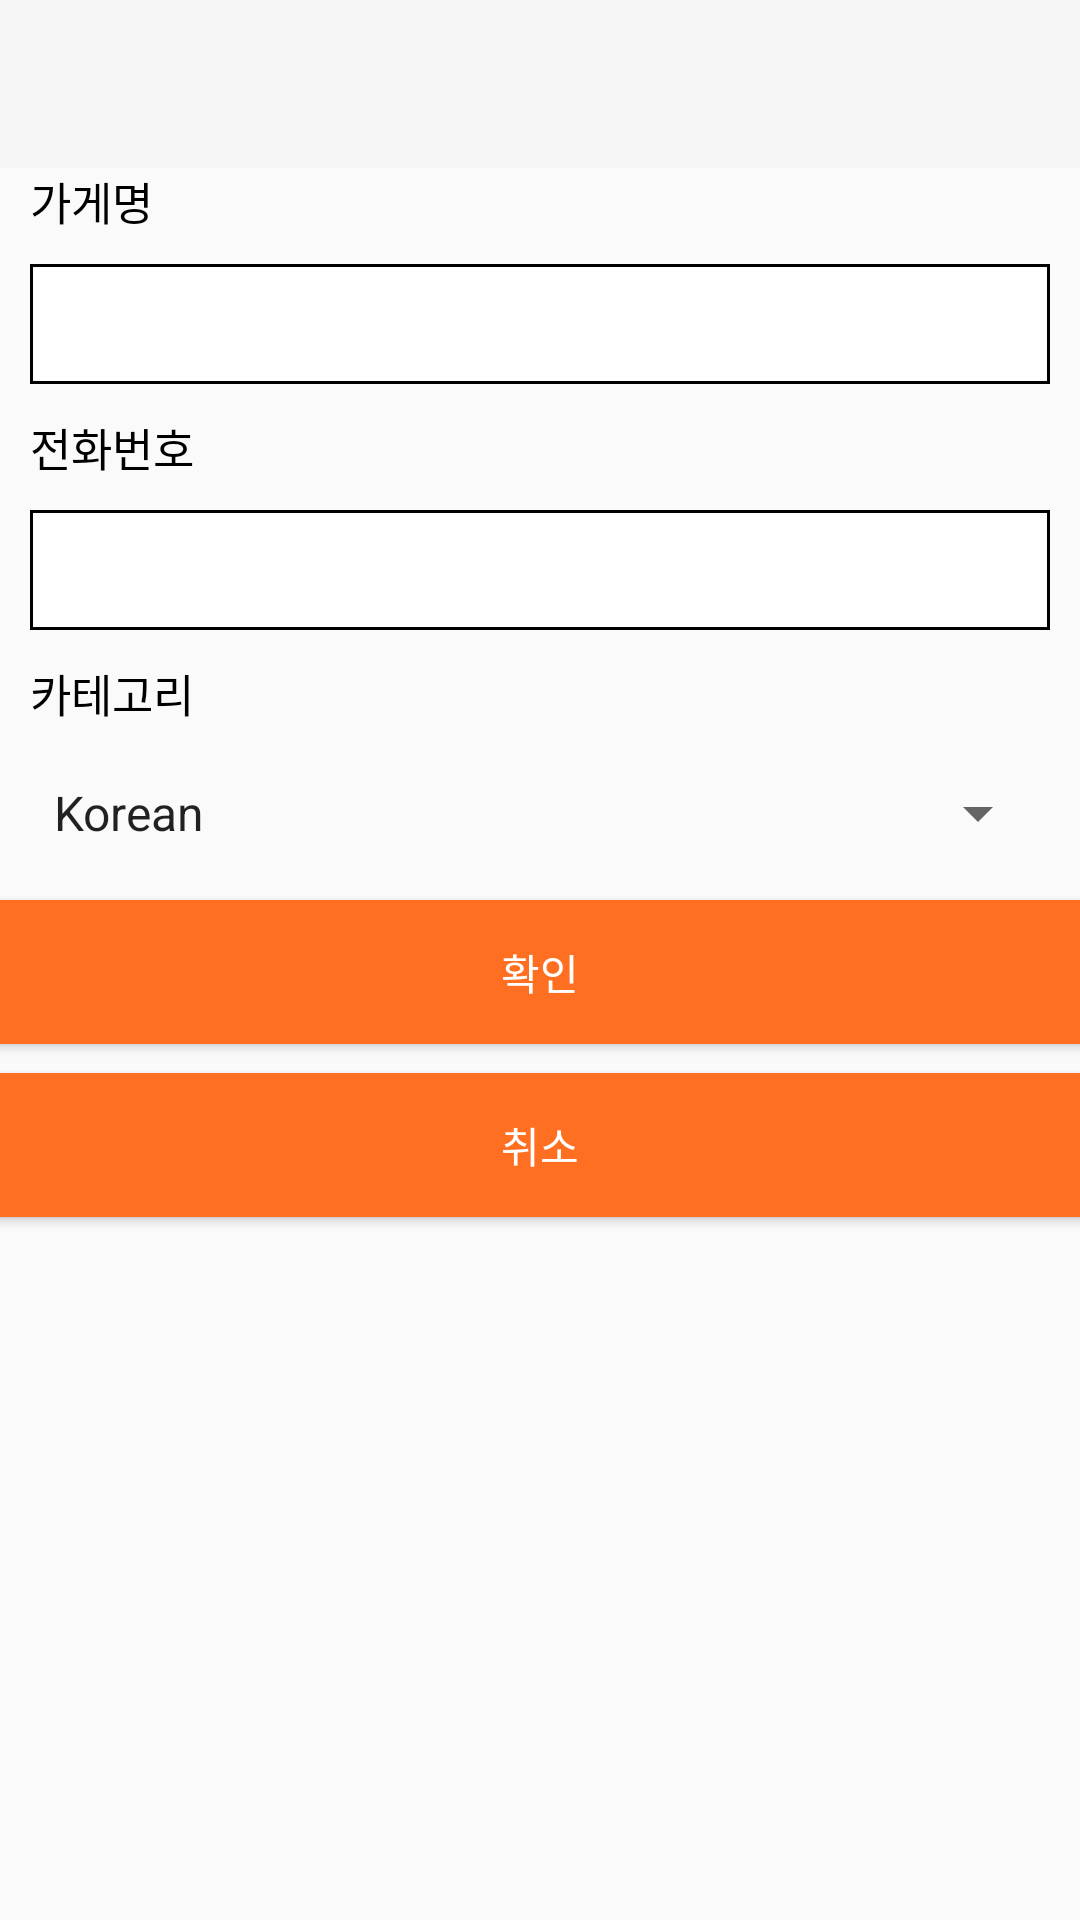

Here is an Android app screen rendered from its layout file. Give the layout XML and the strings, colors and styles it references.
<!-- AndroidManifest.xml: application theme Theme.AppCompat.Light.NoActionBar -->
<!-- res/layout/activity_seller_info.xml -->
<?xml version="1.0" encoding="utf-8"?>

<LinearLayout xmlns:android="http://schemas.android.com/apk/res/android"
    xmlns:app="http://schemas.android.com/apk/res-auto"
    xmlns:tools="http://schemas.android.com/tools"
    android:layout_width="match_parent"
    android:layout_height="match_parent"
    android:orientation="vertical"
    tools:context=".SellerInfoActivity">

    <androidx.appcompat.widget.Toolbar
        android:id="@+id/toolbar"
        android:layout_width="match_parent"
        android:layout_height="wrap_content"
        android:background="?attr/colorPrimary"
        android:minHeight="?attr/actionBarSize"
        android:theme="?attr/actionBarTheme" />

    <TextView
        android:id="@+id/textView"
        android:layout_width="match_parent"
        android:layout_height="wrap_content"
        android:text="가게명"
        android:textColor="#000000"
        android:textSize="15sp"
        android:layout_marginLeft="10dp"/>

    <EditText
        android:id="@+id/textView2"
        android:layout_width="match_parent"
        android:layout_height="40dp"
        android:background="@drawable/edittextshape"
        android:layout_marginTop="10dp"
        android:layout_marginLeft="10dp"
        android:layout_marginRight="10dp"
        android:layout_marginBottom="10dp"/>

    <TextView
        android:id="@+id/textView3"
        android:layout_width="match_parent"
        android:layout_height="wrap_content"
        android:text="전화번호"
        android:textColor="#000000"
        android:textSize="15sp"
        android:layout_marginLeft="10dp"/>

    <EditText
        android:id="@+id/textView4"
        android:layout_width="match_parent"
        android:layout_height="40dp"
        android:background="@drawable/edittextshape"
        android:layout_marginTop="10dp"
        android:layout_marginLeft="10dp"
        android:layout_marginRight="10dp"
        android:layout_marginBottom="10dp"/>

    <TextView
        android:id="@+id/textView5"
        android:layout_width="match_parent"
        android:layout_height="wrap_content"
        android:text="카테고리"
        android:textColor="#000000"
        android:textSize="15sp"
        android:layout_marginLeft="10dp"/>

    <Spinner
        android:id="@+id/spinner"
        android:layout_width="match_parent"
        android:layout_height="38dp"
        android:entries="@array/category"
        android:layout_marginLeft="10dp"
        android:layout_marginRight="10dp"
        android:layout_marginTop="10dp"
        android:layout_marginBottom="10dp"/>

    <Button
        android:id="@+id/button1"
        android:layout_width="380dp"
        android:layout_height="wrap_content"
        android:layout_gravity="center"
        android:background="@drawable/buttonshape"
        android:text="확인"
        android:textColor="#FFFFFF"/>

    <TextView
        android:layout_width="match_parent"
        android:layout_height="wrap_content"
        android:textSize="7sp"/>

    <Button
        android:id="@+id/button2"
        android:layout_width="380dp"
        android:layout_height="wrap_content"
        android:layout_gravity="center"
        android:background="@drawable/buttonshape"
        android:text="취소"
        android:textColor="#FFFFFF"/>


</LinearLayout>
<!-- resources referenced by this layout -->
<resources>
  <string-array name="category">
          <item>Korean</item>
          <item>Chinese</item>
          <item>Japanese</item>
          <item>Western</item>
          <item>Fastfood</item>
          <item>Snack</item>
          <item>Chicken</item>
          <item>Pizza</item>
      </string-array>
  <!-- drawable buttonshape (drawable) -->
  <?xml version="1.0" encoding="utf-8"?>
  
  <shape xmlns:android="http://schemas.android.com/apk/res/android"
      android:shape="rectangle" android:padding = "10dp">
      <solid android:color="#FF6F22"></solid>
      <corners
          android:bottomLeftRadius="10dp"
          android:bottomRightRadius="10dp"
          android:topLeftRadius="10dp"
          android:topRightRadius="10dp"></corners>
  </shape>
  <!-- drawable edittextshape (drawable) -->
  <?xml version="1.0" encoding="utf-8"?>
  
  <shape xmlns:android="http://schemas.android.com/apk/res/android"
      android:shape="rectangle" >
      <solid android:color="#ffffff" />
      <stroke
          android:width="1dp"
          android:color="#000000" />
  </shape>
</resources>
